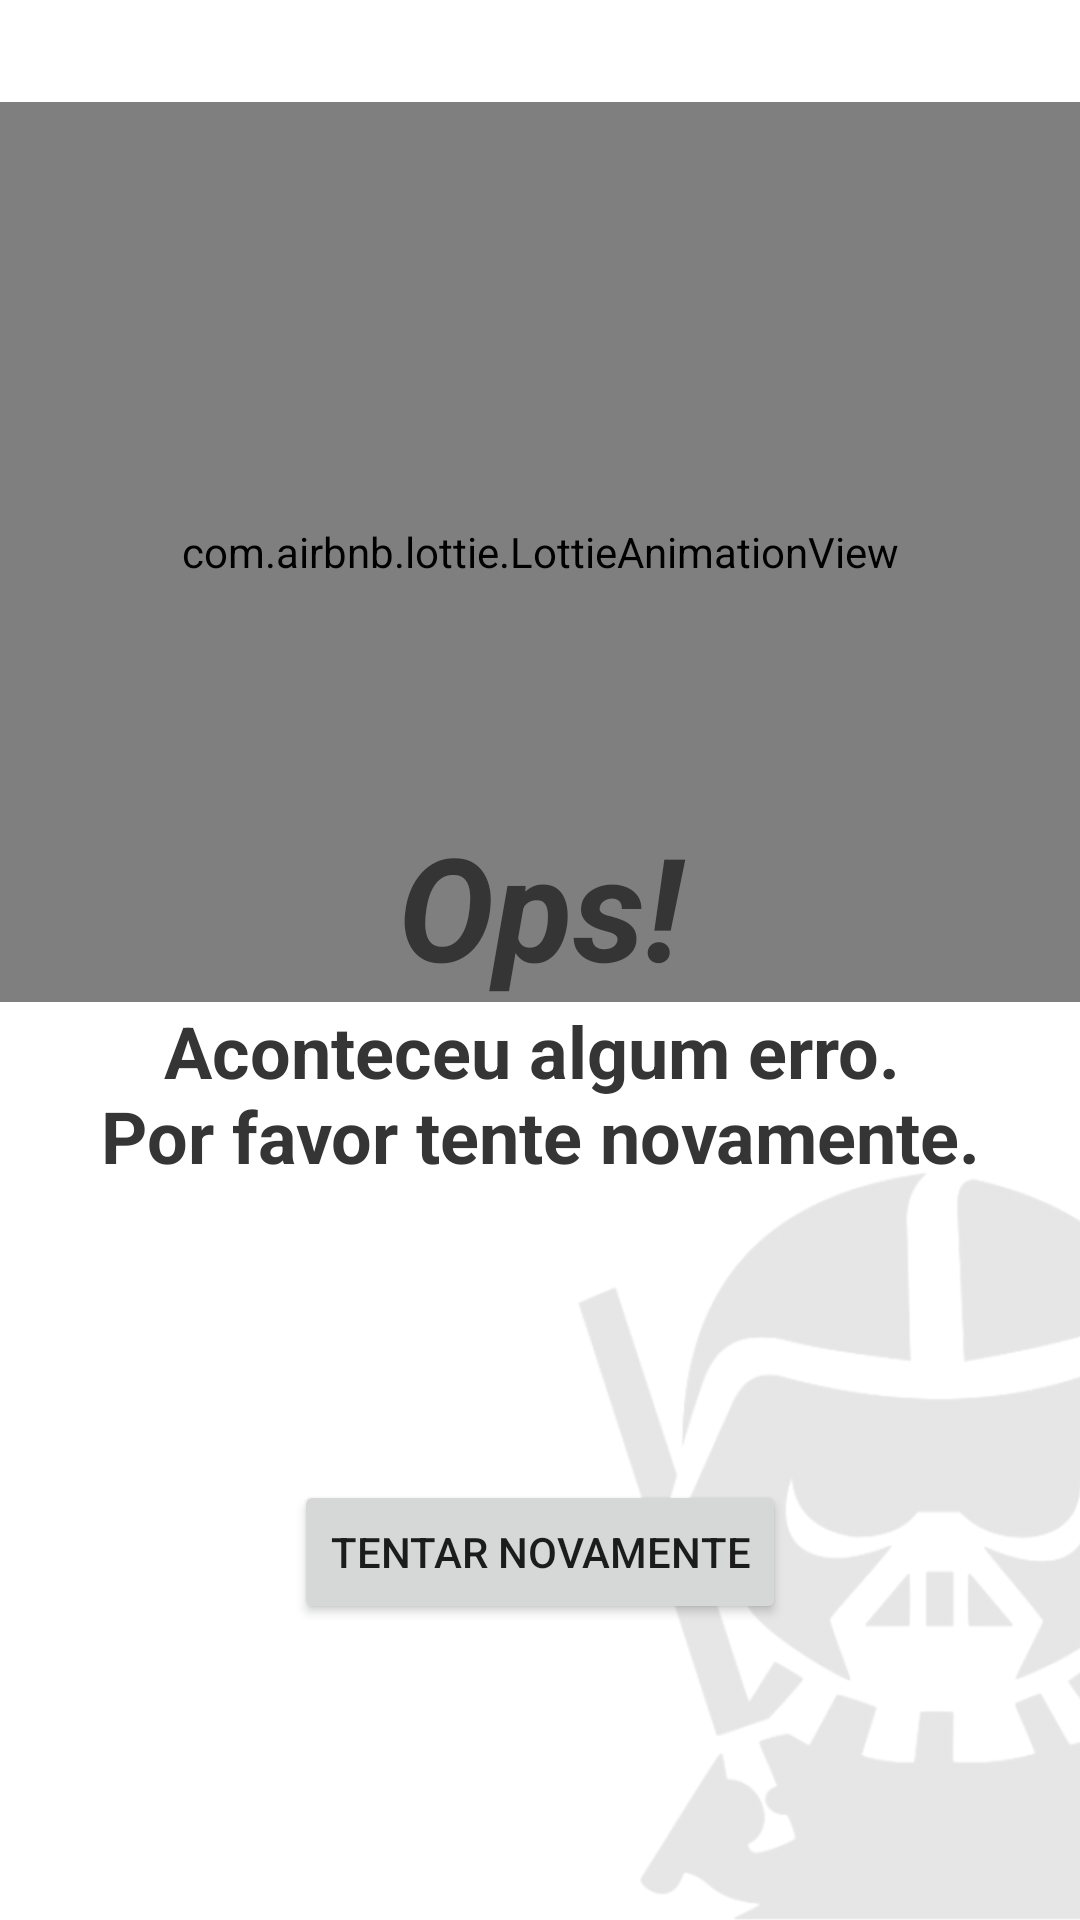

Produce the Android XML layout that renders to this screen, including the resource entries it uses.
<!-- AndroidManifest.xml: application theme Theme.StarWarsApp -->
<!-- res/layout/error_screen.xml -->
<?xml version="1.0" encoding="utf-8"?>
<androidx.constraintlayout.widget.ConstraintLayout xmlns:android="http://schemas.android.com/apk/res/android"
    xmlns:app="http://schemas.android.com/apk/res-auto"
    android:layout_width="match_parent"
    android:layout_height="match_parent"
    android:background="@color/white">

    <com.airbnb.lottie.LottieAnimationView
        android:id="@+id/lottie_animation_view"
        android:layout_width="match_parent"
        android:layout_height="@dimen/size_300_dp"
        app:layout_constraintBottom_toBottomOf="parent"
        app:layout_constraintEnd_toEndOf="parent"
        app:layout_constraintStart_toStartOf="parent"
        app:layout_constraintTop_toTopOf="parent"
        app:layout_constraintVertical_bias="0.1"
        app:lottie_autoPlay="true"
        app:lottie_loop="true"
        app:lottie_rawRes="@raw/loading_failed" />

    <TextView
        android:id="@+id/error_tittle"
        android:layout_width="0dp"
        android:layout_height="wrap_content"
        android:elevation="1dp"
        android:text="@string/generic_error_title"
        android:textAlignment="center"
        android:textColor="@color/gray_3535"
        android:textSize="48sp"
        android:textStyle="bold|italic"
        app:layout_constraintBottom_toBottomOf="@+id/lottie_animation_view"
        app:layout_constraintEnd_toEndOf="@+id/lottie_animation_view"
        app:layout_constraintStart_toStartOf="@+id/lottie_animation_view" />

    <TextView
        android:id="@+id/error_description"
        android:layout_width="0dp"
        android:layout_height="wrap_content"
        android:elevation="1dp"
        android:text="@string/generic_error_description"
        android:textAlignment="center"
        android:textColor="@color/gray_3535"
        android:textSize="24sp"
        android:textStyle="bold"
        app:layout_constraintEnd_toEndOf="@+id/lottie_animation_view"
        app:layout_constraintStart_toStartOf="@+id/lottie_animation_view"
        app:layout_constraintTop_toBottomOf="@+id/error_tittle" />

    <Button
        android:id="@+id/btn_try_again"
        android:layout_width="wrap_content"
        android:layout_height="wrap_content"
        android:text="@string/generic_error_try_again"
        app:layout_constraintBottom_toBottomOf="parent"
        app:layout_constraintEnd_toEndOf="parent"
        app:layout_constraintStart_toStartOf="parent"
        app:layout_constraintTop_toBottomOf="@+id/error_description" />

    <ImageView
        android:layout_width="@dimen/size_250_dp"
        android:layout_height="@dimen/size_250_dp"
        android:alpha="0.20"
        android:contentDescription="@string/accessibility_background_image"
        android:scaleType="centerCrop"
        android:src="@drawable/star_wars_image_background"
        app:layout_constraintBottom_toBottomOf="parent"
        app:layout_constraintEnd_toEndOf="parent" />

</androidx.constraintlayout.widget.ConstraintLayout>
<!-- resources referenced by this layout -->
<resources>
  <color name="gray_3535">#353535</color>
  <color name="white">#FFFFFFFF</color>
  <dimen name="size_250_dp">250dp</dimen>
  <dimen name="size_300_dp">300dp</dimen>
  <!-- drawable star_wars_image_background: webp bitmap (drawable, 33648 bytes) -->
  <string name="accessibility_background_image">Logo Star Wars</string>
  <string name="generic_error_description">Aconteceu algum erro. \nPor favor tente novamente.</string>
  <string name="generic_error_title">Ops!</string>
  <string name="generic_error_try_again">Tentar Novamente</string>
  <style name="Theme.StarWarsApp" parent="Theme.MaterialComponents.DayNight.DarkActionBar">
          
          <item name="colorPrimary">@color/gray_2020</item>
          <item name="colorPrimaryVariant">@color/gray_2020</item>
          <item name="colorOnPrimary">@color/white</item>
          
          <item name="colorSecondary">@color/teal_200</item>
          <item name="colorSecondaryVariant">@color/teal_700</item>
          <item name="colorOnSecondary">@color/black</item>
          
          <item name="android:statusBarColor">?attr/colorPrimaryVariant</item>
          
      </style>
  <color name="gray_2020">#202020</color>
  <color name="teal_200">#FF03DAC5</color>
  <color name="teal_700">#FF018786</color>
  <color name="black">#FF000000</color>
</resources>
